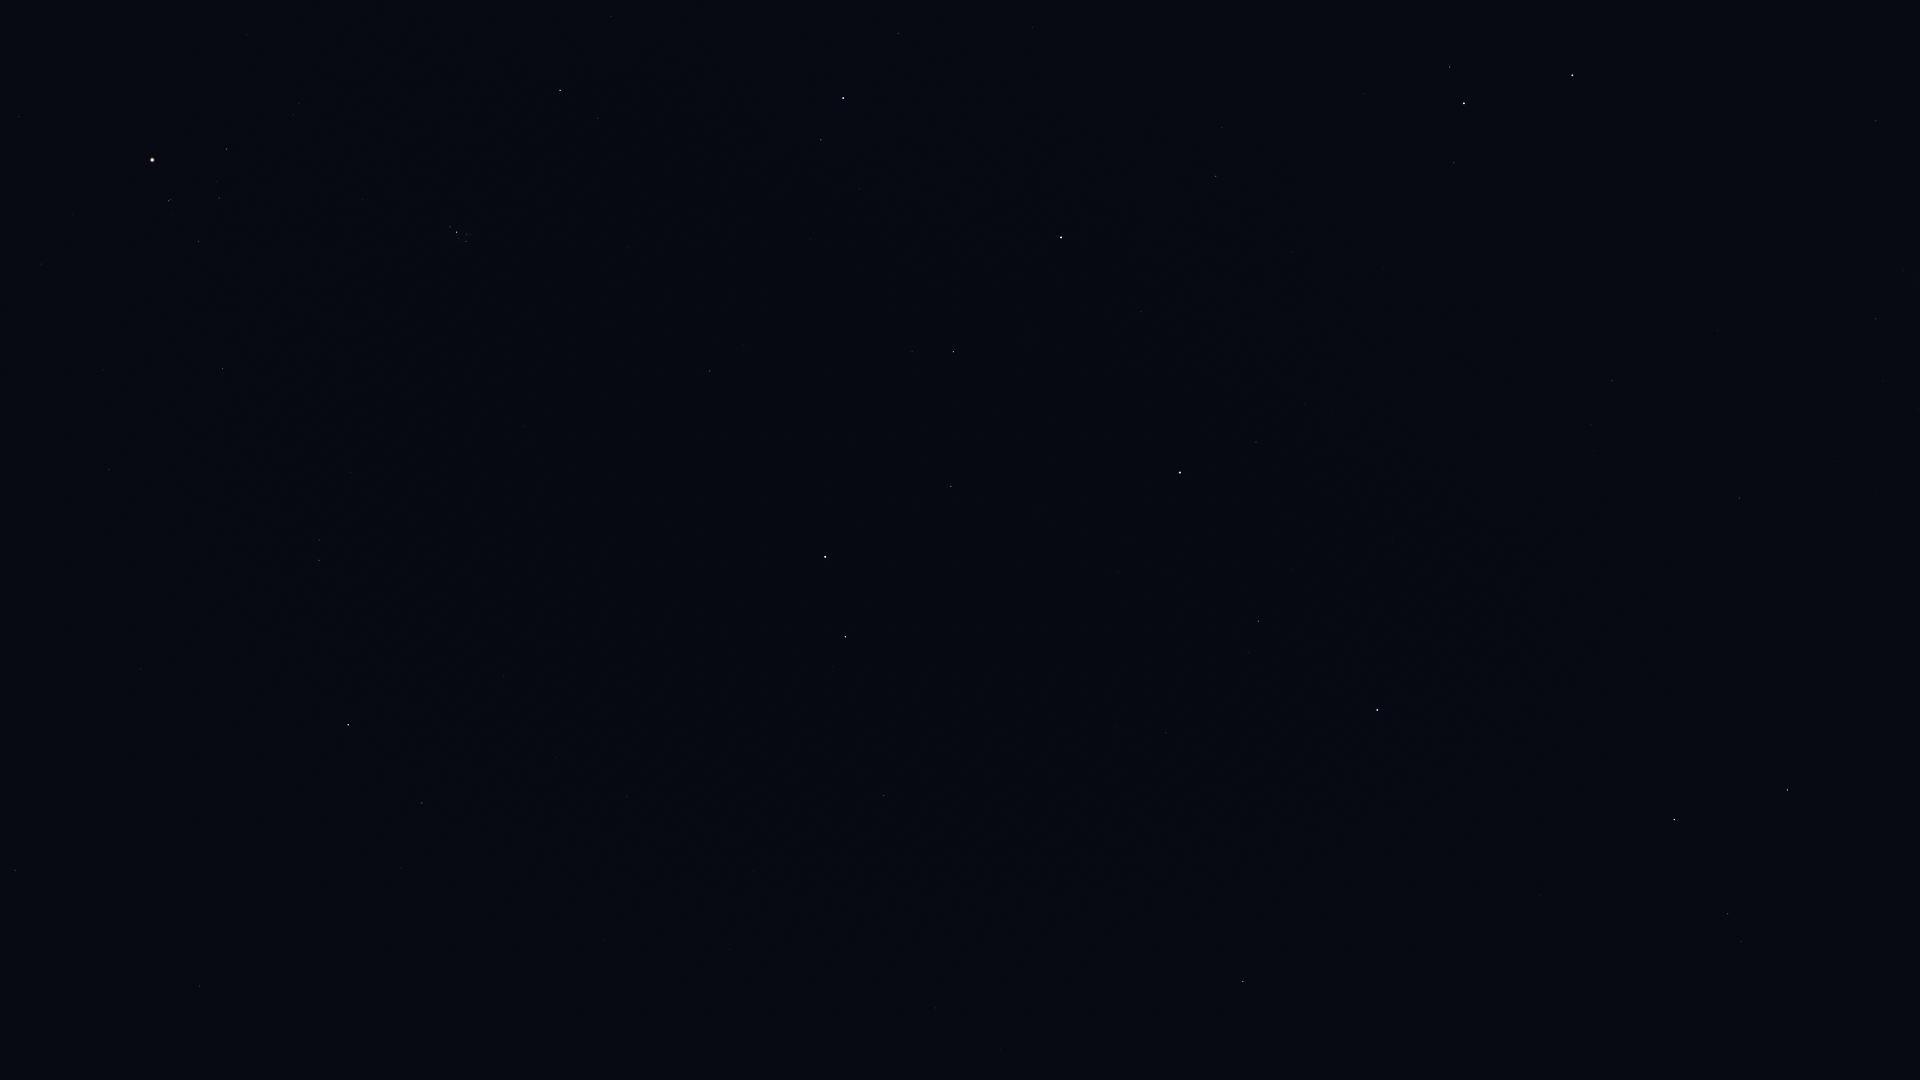

The table this chart was drawn from, first rows:
Star_ID, Name, X, Y
677, Alpheratz, 1377, 710
746, Caph, 1572, 75
1067, Algenib, 1243, 982
1547, Citadelle, 1204, 991
2920, Fulu, 1454, 163
3092, HIP 3092, 1258, 621
3179, Schedar, 1464, 103
3760, HIP 3760, 999, 1056
3821, Achird, 1450, 67
3881, HIP 3881, 1305, 404
107418, Castula, 1441, 30
4436, HIP 4436, 1256, 442
4889, HIP 4889, 1171, 558
4906, HIP 4906, 935, 1008
5447, Mirach, 1180, 473
5737, Revati, 881, 986
5742, HIP 5742, 1056, 669
6193, HIP 6193, 1059, 607
6411, Adhil, 1233, 263
6643, Bélénos, 1049, 570
7007, HIP 7007, 789, 968
7097, Alpherg, 884, 796
7513, Titawin, 1141, 312
7607, Nembus, 1216, 176
7884, HIP 7884, 730, 949
8198, Torcular, 754, 871
8796, Mothallah, 951, 487
8832, Mesarthim, 833, 667
8833, HIP 8833, 648, 957
8903, Sheratan, 845, 637
9487, Alrescha, 603, 940
9640, Almach, 1061, 237
9884, Hamal, 825, 557
10670, HIP 10670, 912, 352
10826, Mira, 453, 993
12093, HIP 12093, 485, 785
12191, Buna, 953, 163
12706, Kaffaljidhma, 422, 803
13061, Lilii Borea, 744, 345
13209, Bharani, 710, 371
13254, HIP 13254, 859, 189
13701, Azha, 200, 986
14135, Menkar, 348, 725
14576, Algol, 843, 98
14668, Misam, 898, 33
14838, Botein, 525, 426
15197, Zibal, 107, 918
15900, HIP 15900, 319, 560
16537, Ran, 15, 870
18246, Atik, 598, 118
17489, Celaeno, 469, 239
17499, Electra, 466, 241
17531, Taygeta, 471, 235
17573, Maia, 467, 234
17579, Asterope, 469, 231
17608, Merope, 458, 239
17702, Alcyone, 457, 232
17851, Pleione, 451, 226
18614, Menkib, 611, 16
18724, HIP 18724, 223, 369
... 18 more rows
